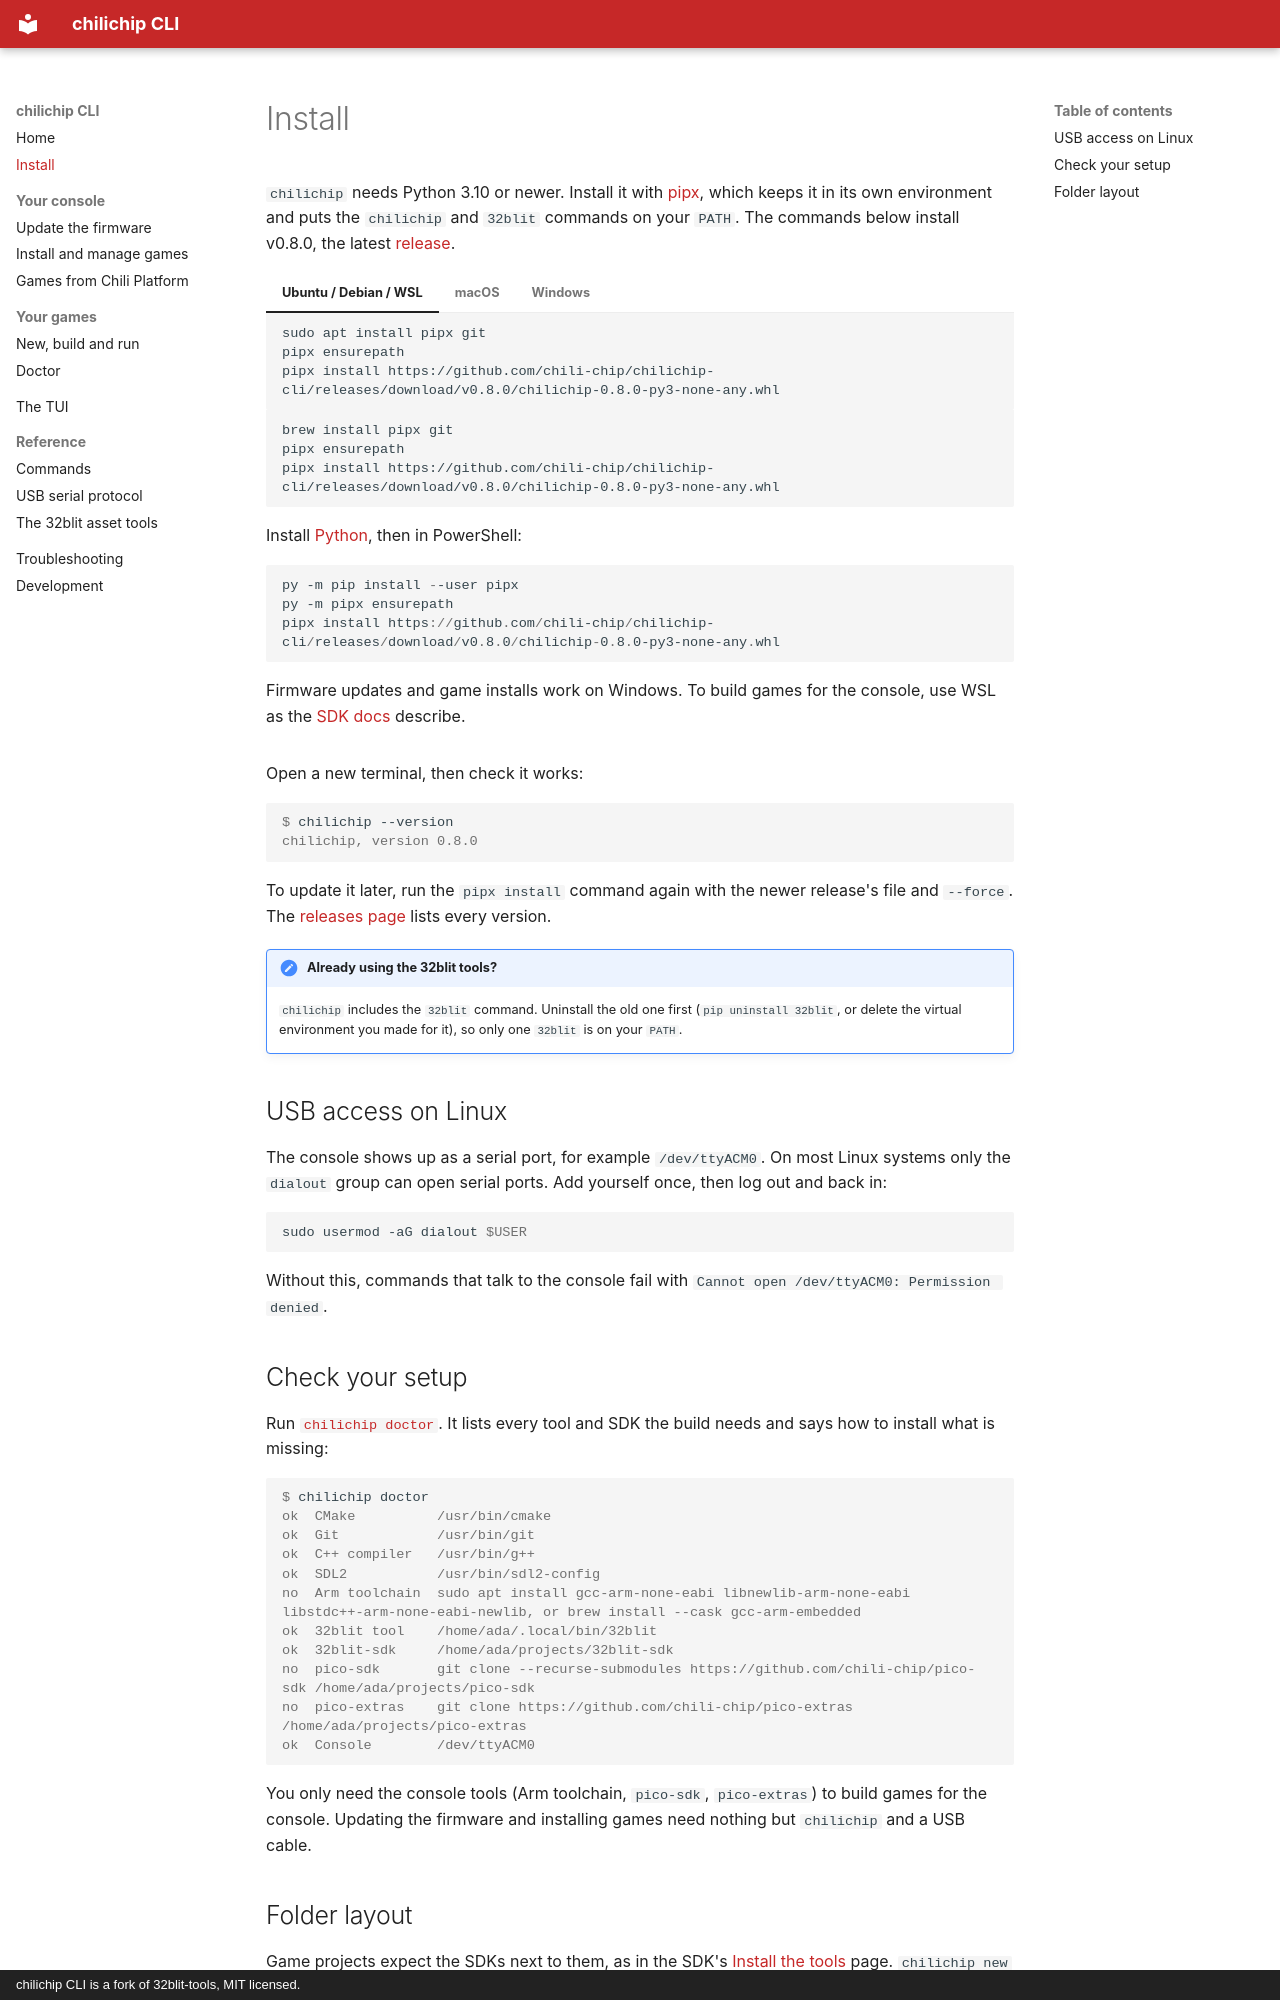

repository: chili-chip/chilichip-cli · page: install/index.html · generator: mkdocs · copyright: chilichip CLI is a fork of 32blit-tools, MIT licensed.

# Install

`chilichip` needs Python 3.10 or newer. Install it with [pipx](https://pipx.pypa.io/), which keeps it in its own environment and puts the `chilichip` and `32blit` commands on your `PATH`. The commands below install v0.8.0, the latest [release](https://github.com/chili-chip/chilichip-cli/releases/latest).

=== "Ubuntu / Debian / WSL"

    ```bash
    sudo apt install pipx git
    pipx ensurepath
    pipx install https://github.com/chili-chip/chilichip-cli/releases/download/v0.8.0/chilichip-0.8.0-py3-none-any.whl
    ```

=== "macOS"

    ```bash
    brew install pipx git
    pipx ensurepath
    pipx install https://github.com/chili-chip/chilichip-cli/releases/download/v0.8.0/chilichip-0.8.0-py3-none-any.whl
    ```

=== "Windows"

    Install [Python](https://www.python.org/downloads/), then in PowerShell:

    ```powershell
    py -m pip install --user pipx
    py -m pipx ensurepath
    pipx install https://github.com/chili-chip/chilichip-cli/releases/download/v0.8.0/chilichip-0.8.0-py3-none-any.whl
    ```

    Firmware updates and game installs work on Windows. To build games for the console, use WSL as the [SDK docs](https://sdk.chilichip.eu/getting-started/install/) describe.

Open a new terminal, then check it works:

```console
$ chilichip --version
chilichip, version 0.8.0
```

To update it later, run the `pipx install` command again with the newer release's file and `--force`. The [releases page](https://github.com/chili-chip/chilichip-cli/releases) lists every version.

!!! note "Already using the 32blit tools?"
    `chilichip` includes the `32blit` command. Uninstall the old one first (`pip uninstall 32blit`, or delete the virtual environment you made for it), so only one `32blit` is on your `PATH`.

## USB access on Linux

The console shows up as a serial port, for example `/dev/ttyACM0`. On most Linux systems only the `dialout` group can open serial ports. Add yourself once, then log out and back in:

```bash
sudo usermod -aG dialout $USER
```

Without this, commands that talk to the console fail with `Cannot open /dev/ttyACM0: Permission denied`.
